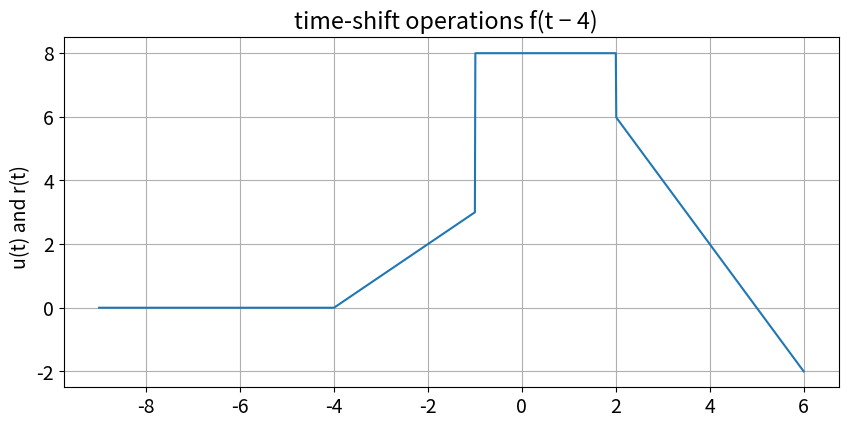

The matplotlib source for this figure:
#!/usr/bin/env python3
# -*- coding: utf-8 -*-
"""
Created on Tue Sep  7 21:53:55 2021

@author: ChristopherThomasOsborne
"""
#################################################################
#                                                               #
# Chris Osborne                                                 #
# ECE-351, Section-51                                           #
# Lab_2                                                         #
# 9-7-21                                                        #
# Any other necessary information needed to navigate the file   #
#                                                               #
#################################################################

import numpy as np
import matplotlib.pyplot as plt

plt.rcParams.update({'font.size': 14})
steps = 1e-2 # Define step size
t1 = np.arange(-5 , 10 + steps , steps ) # Add a step size to make sure the
                                         # plot includes 5.0. Since np. arange () only
                                         # goes up to , but doesn ’t include the
                                         # value of the second argument
print('Number of elements : len(t) = ', len( t1 ) , '\nFirst Element : t[0] = ', t1 [0] ,
      '\nLast Element : t[len(t) - 1] = ', t1 [len( t1 ) - 1])


# Notice the array might be a different size than expected since Python starts
# at 0. Then we will use our knowledge of indexing to have Python print the
# first and last index of the array . Notice the array goes from 0 to len () - 1    

# --- User - Defined Function ---
def step(t1):
    y = np.zeros( t1.shape )
    for i in range(len( t1 ) ):
        if t1[i] >= 0:     
            y[i] = 1
        else:
            y[i] = 0
    return y

def ramp(t1):
    z = np.zeros( t1.shape )
    for i in range(len( t1 )):
        if t1[i] <= 0:
            z[i] = 0
        else:
            z[i] = t1[i]
    return z

def step_ramp(t1):
    yz = ramp(t1)-ramp(t1-3)+5*step(t1-3)-2*step(t1-6)-2*ramp(t1-6)
    return yz


yz = step_ramp( t1 ) 
plt.figure( figsize = (10, 10) )
plt.subplot(2 , 1 , 1)
plt.plot(t1-4, yz )
plt.grid()
plt.ylabel('u(t) and r(t)  ')
plt.title('time-shift operations f(t − 4)  ')
  

